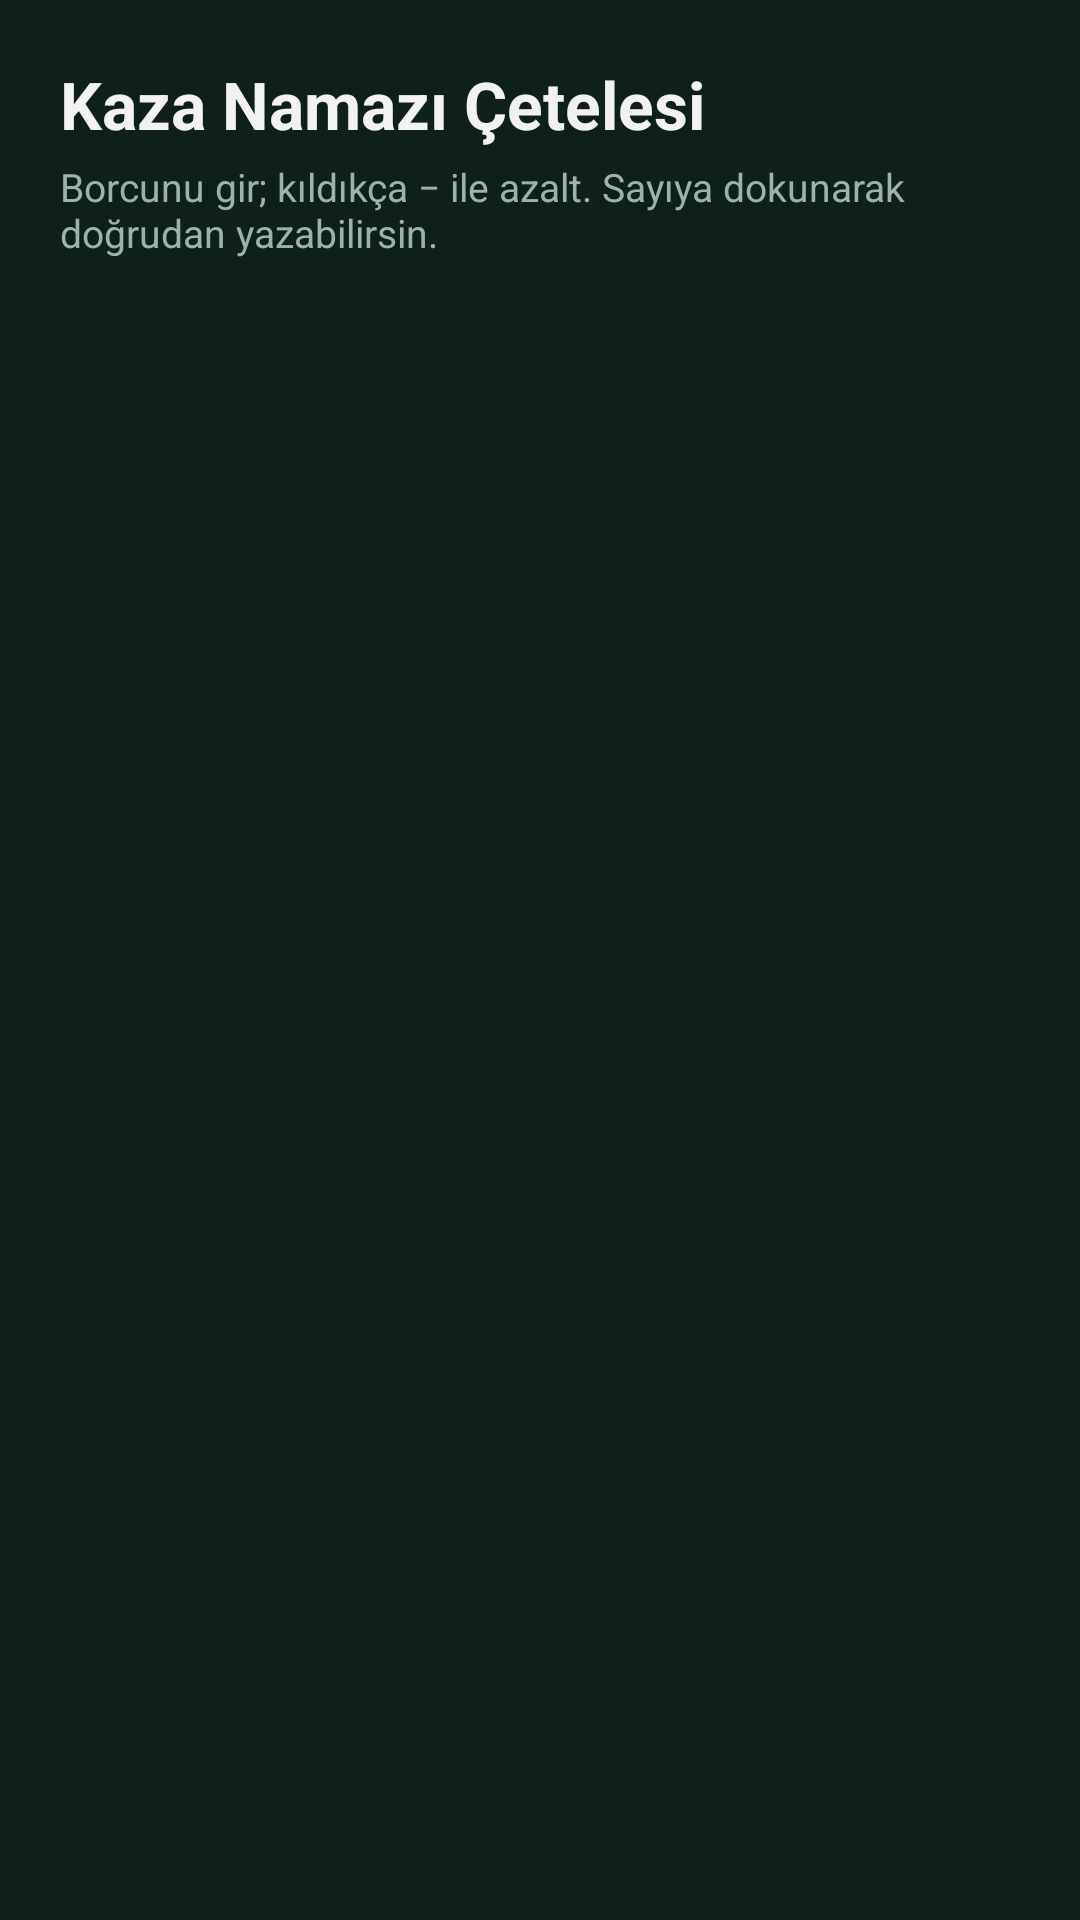

This screen was rendered from an Android layout file. Write that file and the resources it references.
<!-- AndroidManifest.xml: application theme AppTheme -->
<!-- res/layout/activity_kaza.xml -->
<?xml version="1.0" encoding="utf-8"?>
<ScrollView xmlns:android="http://schemas.android.com/apk/res/android"
    android:id="@+id/root"
    android:layout_width="match_parent"
    android:layout_height="match_parent"
    android:background="@color/bg"
    android:fillViewport="true">

    <LinearLayout
        android:layout_width="match_parent"
        android:layout_height="wrap_content"
        android:orientation="vertical"
        android:padding="20dp">

        <TextView
            style="@style/Title"
            android:layout_width="match_parent"
            android:layout_height="wrap_content"
            android:text="Kaza Namazı Çetelesi" />

        <TextView
            android:layout_width="match_parent"
            android:layout_height="wrap_content"
            android:layout_marginTop="4dp"
            android:text="Borcunu gir; kıldıkça − ile azalt. Sayıya dokunarak doğrudan yazabilirsin."
            android:textColor="@color/muted"
            android:textSize="13sp" />

        <LinearLayout
            android:id="@+id/kazaRows"
            android:layout_width="match_parent"
            android:layout_height="wrap_content"
            android:layout_marginTop="16dp"
            android:background="@drawable/card"
            android:orientation="vertical"
            android:padding="8dp" />

        <TextView
            android:id="@+id/tvTotal"
            android:layout_width="match_parent"
            android:layout_height="wrap_content"
            android:layout_marginTop="16dp"
            android:gravity="center"
            android:textColor="@color/gold"
            android:textSize="18sp"
            android:textStyle="bold" />
    </LinearLayout>
</ScrollView>
<!-- resources referenced by this layout -->
<resources>
  <color name="bg">#FF0F1F1A</color>
  <color name="gold">#FFE8C15A</color>
  <color name="muted">#FF9DB3AA</color>
  <style name="Title">
          <item name="android:textColor">@color/text</item>
          <item name="android:textSize">22sp</item>
          <item name="android:textStyle">bold</item>
      </style>
  <style name="AppTheme" parent="android:Theme.Material.NoActionBar">
          <item name="android:colorPrimary">@color/primary</item>
          <item name="android:colorPrimaryDark">@color/bg</item>
          <item name="android:colorAccent">@color/gold</item>
          <item name="android:windowBackground">@color/bg</item>
          <item name="android:statusBarColor">@color/bg</item>
          <item name="android:navigationBarColor">@color/bg</item>
          <item name="android:textColor">@color/text</item>
      </style>
  <color name="text">#FFF2F2F2</color>
  <color name="primary">#FF2E7D5B</color>
</resources>
